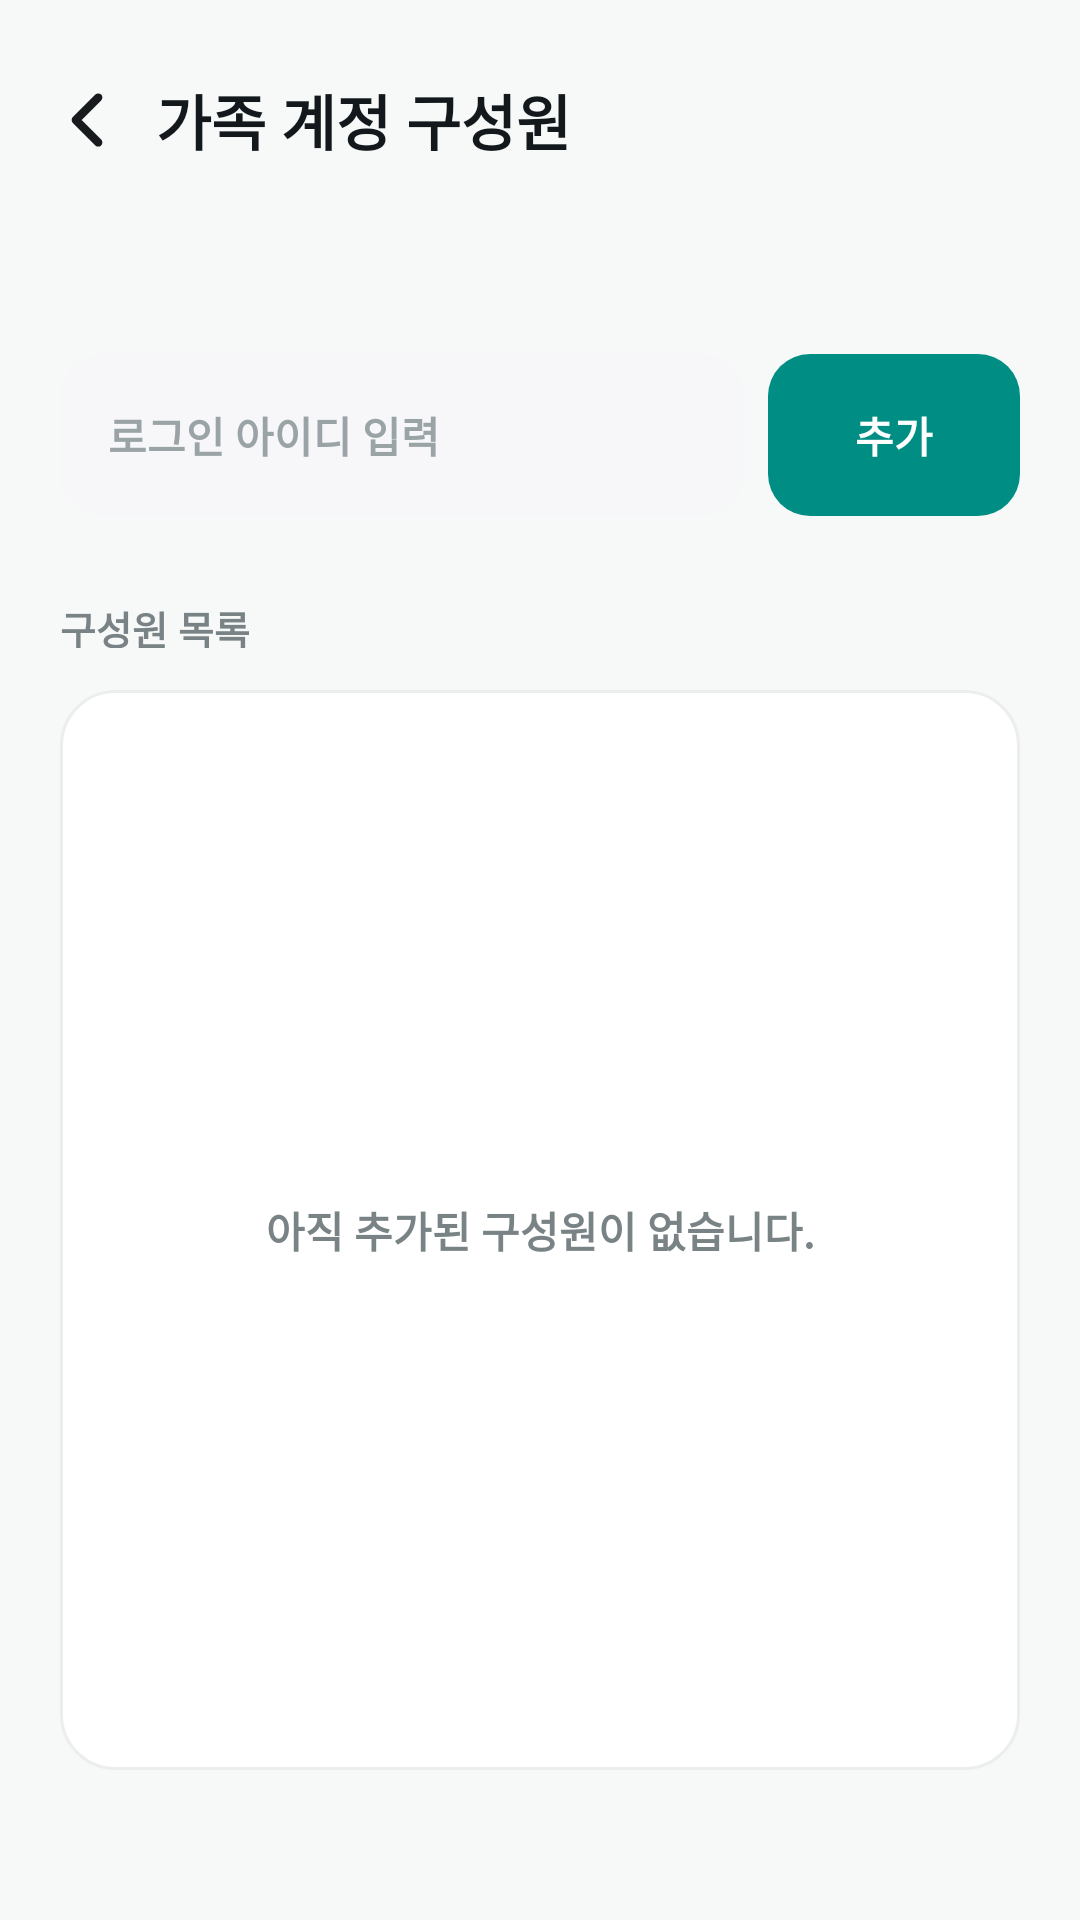

The Android layout XML behind this screen, and the referenced resources:
<!-- AndroidManifest.xml: application theme Theme.DX_carry -->
<!-- res/layout/screen_members.xml -->
<?xml version="1.0" encoding="utf-8"?>
<FrameLayout xmlns:android="http://schemas.android.com/apk/res/android"
    android:id="@+id/membersCanvas"
    android:layout_width="match_parent"
    android:layout_height="match_parent"
    android:background="#F7F9F9">

    <FrameLayout
        android:id="@+id/membersBackButton"
        android:layout_width="44dp"
        android:layout_height="44dp"
        android:layout_marginStart="14dp"
        android:layout_marginTop="18dp"
        android:clickable="true"
        android:focusable="true">

        <ImageView
            android:layout_width="30dp"
            android:layout_height="30dp"
            android:layout_gravity="start|center_vertical"
            android:contentDescription="@null"
            android:src="@drawable/ic_chevron_left" />
    </FrameLayout>

    <TextView
        android:layout_width="match_parent"
        android:layout_height="44dp"
        android:layout_marginStart="52dp"
        android:layout_marginTop="18dp"
        android:gravity="center_vertical"
        android:includeFontPadding="false"
        android:text="가족 계정 구성원"
        android:textColor="#12181B"
        android:textSize="20sp"
        android:textStyle="bold" />

    <TextView
        android:id="@+id/membersCurrentText"
        android:layout_width="match_parent"
        android:layout_height="18dp"
        android:layout_marginStart="20dp"
        android:layout_marginTop="84dp"
        android:layout_marginEnd="20dp"
        android:includeFontPadding="false"
        android:textColor="#798385"
        android:textSize="13sp"
        android:textStyle="normal" />

    <EditText
        android:id="@+id/membersIdInput"
        android:layout_width="match_parent"
        android:layout_height="54dp"
        android:layout_marginStart="20dp"
        android:layout_marginTop="118dp"
        android:layout_marginEnd="112dp"
        android:background="@drawable/bg_input"
        android:gravity="center_vertical"
        android:hint="로그인 아이디 입력"
        android:includeFontPadding="false"
        android:paddingStart="16dp"
        android:paddingEnd="16dp"
        android:singleLine="true"
        android:textColor="#14191B"
        android:textColorHint="#9AA3A5"
            android:textSize="14sp"
            android:textStyle="bold" />


    <TextView
        android:id="@+id/membersAddButton"
        android:layout_width="84dp"
        android:layout_height="54dp"
        android:layout_gravity="end|top"
        android:layout_marginTop="118dp"
        android:layout_marginEnd="20dp"
        android:background="@drawable/bg_voice_primary_button"
        android:gravity="center"
        android:includeFontPadding="false"
        android:text="추가"
        android:textColor="#FFFFFF"
        android:textSize="14sp"
        android:textStyle="bold" />

    <TextView
        android:layout_width="match_parent"
        android:layout_height="16dp"
        android:layout_marginStart="20dp"
        android:layout_marginTop="200dp"
        android:layout_marginEnd="20dp"
        android:includeFontPadding="false"
        android:text="구성원 목록"
        android:textColor="#798385"
        android:textSize="13sp"
        android:textStyle="bold" />

    <FrameLayout
        android:layout_width="match_parent"
        android:layout_height="360dp"
        android:layout_marginStart="20dp"
        android:layout_marginTop="230dp"
        android:layout_marginEnd="20dp"
        android:background="@drawable/bg_card">

        <TextView
            android:id="@+id/membersEmptyText"
            android:layout_width="match_parent"
            android:layout_height="match_parent"
            android:gravity="center"
            android:includeFontPadding="false"
            android:text="아직 추가된 구성원이 없습니다."
            android:textColor="#798385"
            android:textSize="14sp"
            android:textStyle="bold" />

        <ScrollView
            android:layout_width="match_parent"
            android:layout_height="match_parent"
            android:clipToPadding="false">

            <LinearLayout
                android:id="@+id/membersList"
                android:layout_width="match_parent"
                android:layout_height="wrap_content"
                android:orientation="vertical" />
        </ScrollView>
    </FrameLayout>
</FrameLayout>
<!-- resources referenced by this layout -->
<resources>
  <!-- drawable bg_card (drawable) -->
  <?xml version="1.0" encoding="utf-8"?>
  <shape xmlns:android="http://schemas.android.com/apk/res/android">
      <solid android:color="#FFFFFF" />
      <corners android:radius="18dp" />
      <stroke
          android:width="1dp"
          android:color="#ECEDEF" />
  </shape>
  <!-- drawable bg_input (drawable) -->
  <?xml version="1.0" encoding="utf-8"?>
  <shape xmlns:android="http://schemas.android.com/apk/res/android">
      <solid android:color="#F7F7FA" />
      <corners android:radius="14dp" />
  </shape>
  <!-- drawable bg_voice_primary_button (drawable) -->
  <?xml version="1.0" encoding="utf-8"?>
  <shape xmlns:android="http://schemas.android.com/apk/res/android">
      <solid android:color="#008E84" />
      <corners android:radius="14dp" />
  </shape>
  <!-- drawable ic_chevron_left (drawable) -->
  <vector xmlns:android="http://schemas.android.com/apk/res/android"
      android:width="23dp"
      android:height="23dp"
      android:viewportWidth="23"
      android:viewportHeight="23">
    <path
        android:pathData="M14.375,17.25L8.625,11.5L14.375,5.75"
        android:strokeLineJoin="round"
        android:strokeWidth="2.10833"
        android:fillColor="#00000000"
        android:strokeColor="#171B1D"
        android:strokeLineCap="round"/>
  </vector>
  <style name="Theme.DX_carry" parent="Base.Theme.DX_carry" />
  <style name="Base.Theme.DX_carry" parent="Theme.Material3.DayNight.NoActionBar">
          
          
      </style>
</resources>
